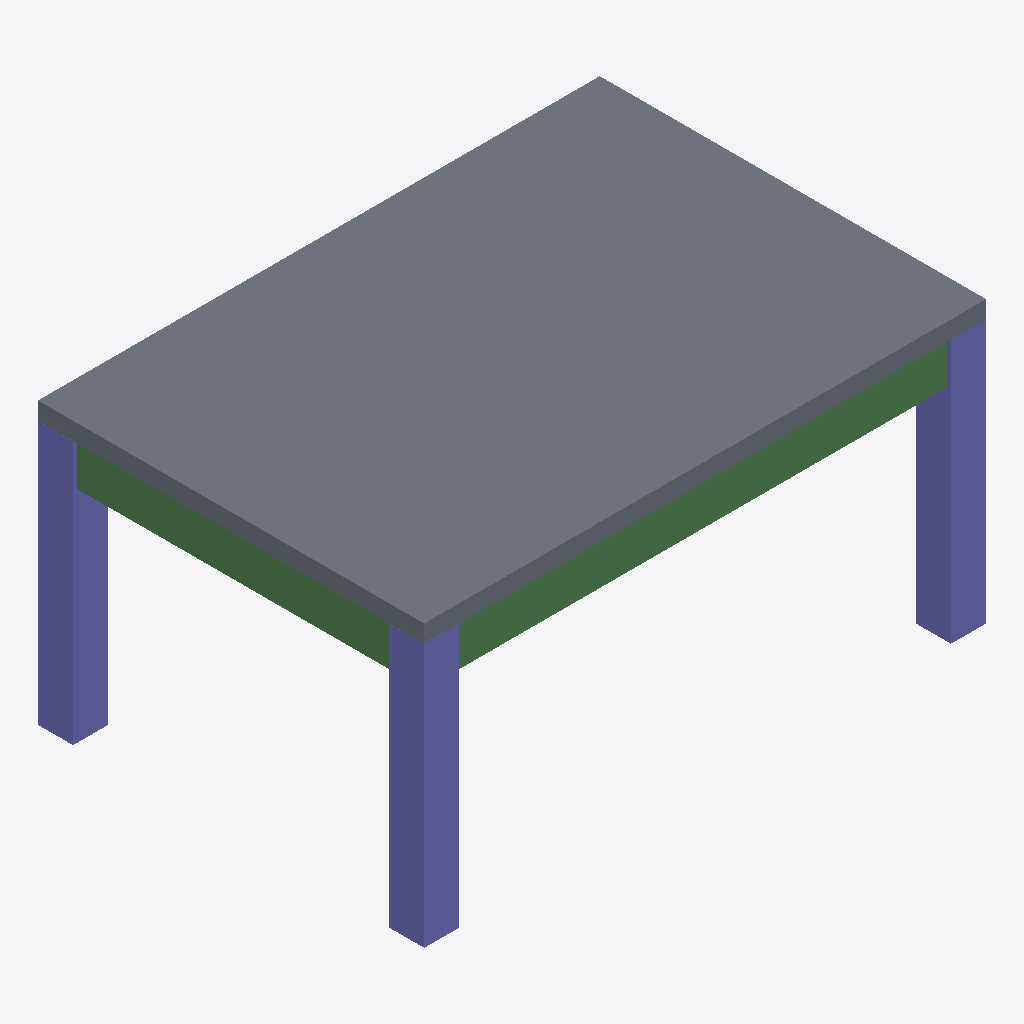
Isometric view of an IFC building model (IFC-SPF (STEP), schema IFC4, length unit metre), seen from the south-west, elements coloured by IFC class (only those large enough to see are counted): 3 columns (violet), 2 beams (green), 1 slab (grey).
Extent 6.4 m × 4.4 m × 3.2 m (x, y, z). Storeys (1): Ground Floor at 0.00 m. Elements (9): 4 IfcBeam, 4 IfcColumn, 1 IfcSlab.

HEADER;
FILE_DESCRIPTION(('ViewDefinition[DesignTransferView]'),'2;1');
FILE_NAME('/dev/null','2026-09-02T16:52:14+08:00',(''),(''),'IfcOpenShell 0.8.5','IfcOpenShell 0.8.5','Nobody');
FILE_SCHEMA(('IFC4'));
ENDSEC;
DATA;
#1=IFCPROJECT('3zi1Ywyd90x8LNhidvaSnV',$,'Simple Structure Project',$,$,$,$,(#10),#5);
#12=IFCSITE('10kZ4$Tcz6eBDBHMhz9c1u',$,'Default Site',$,$,#22,$,$,$,$,$,$,$,$);
#13=IFCBUILDING('31G_hhHAvB4gDLxA9NpWV8',$,'Default Building',$,$,#27,$,$,$,$,$,$);
#14=IFCBUILDINGSTOREY('2CLTUG5A13svhmNHzAQGvx',$,'Ground Floor',$,$,#32,$,$,$,$);
#169=IFCSLAB('2Lj9kMcnL2$ue11gKP_tW3',$,'Concrete Slab',$,$,#226,#180,$,$);
#101=IFCBEAM('0kL9bYhD51bwNgPhy6JB7W',$,'Beam 1',$,$,#216,#112,$,$);
#33=IFCCOLUMN('0sHsw5_rXEqPcBjZdZI$Ln',$,'Column 1',$,$,#231,#44,$,$);
#84=IFCCOLUMN('1euhzsv5v2KwBcnpx2p2kd',$,'Column 4',$,$,#211,#95,$,$);
#50=IFCCOLUMN('2PH7_ppinC4xbsDRHMAMqX',$,'Column 2',$,$,#191,#61,$,$);
#135=IFCBEAM('34X46eoen2yvgl$$pl53qU',$,'Beam 3',$,$,#206,#146,$,$);
ENDSEC;
